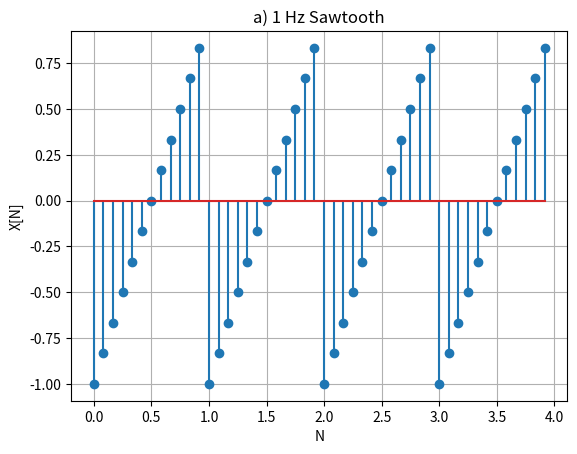

Reproduce this figure in Python.
import matplotlib.pyplot as plt
import numpy as np
from scipy import signal

#a)
Size = 12;
T = np.arange(0, 4, 1/Size);
X = signal.sawtooth(2*np.pi*T);

Fig = plt.figure();
plt.stem(T, X);
plt.xlabel("N");
plt.ylabel("X[N]");
plt.title("a) 1 Hz Sawtooth");
plt.grid(True);
plt.show();

#b)
